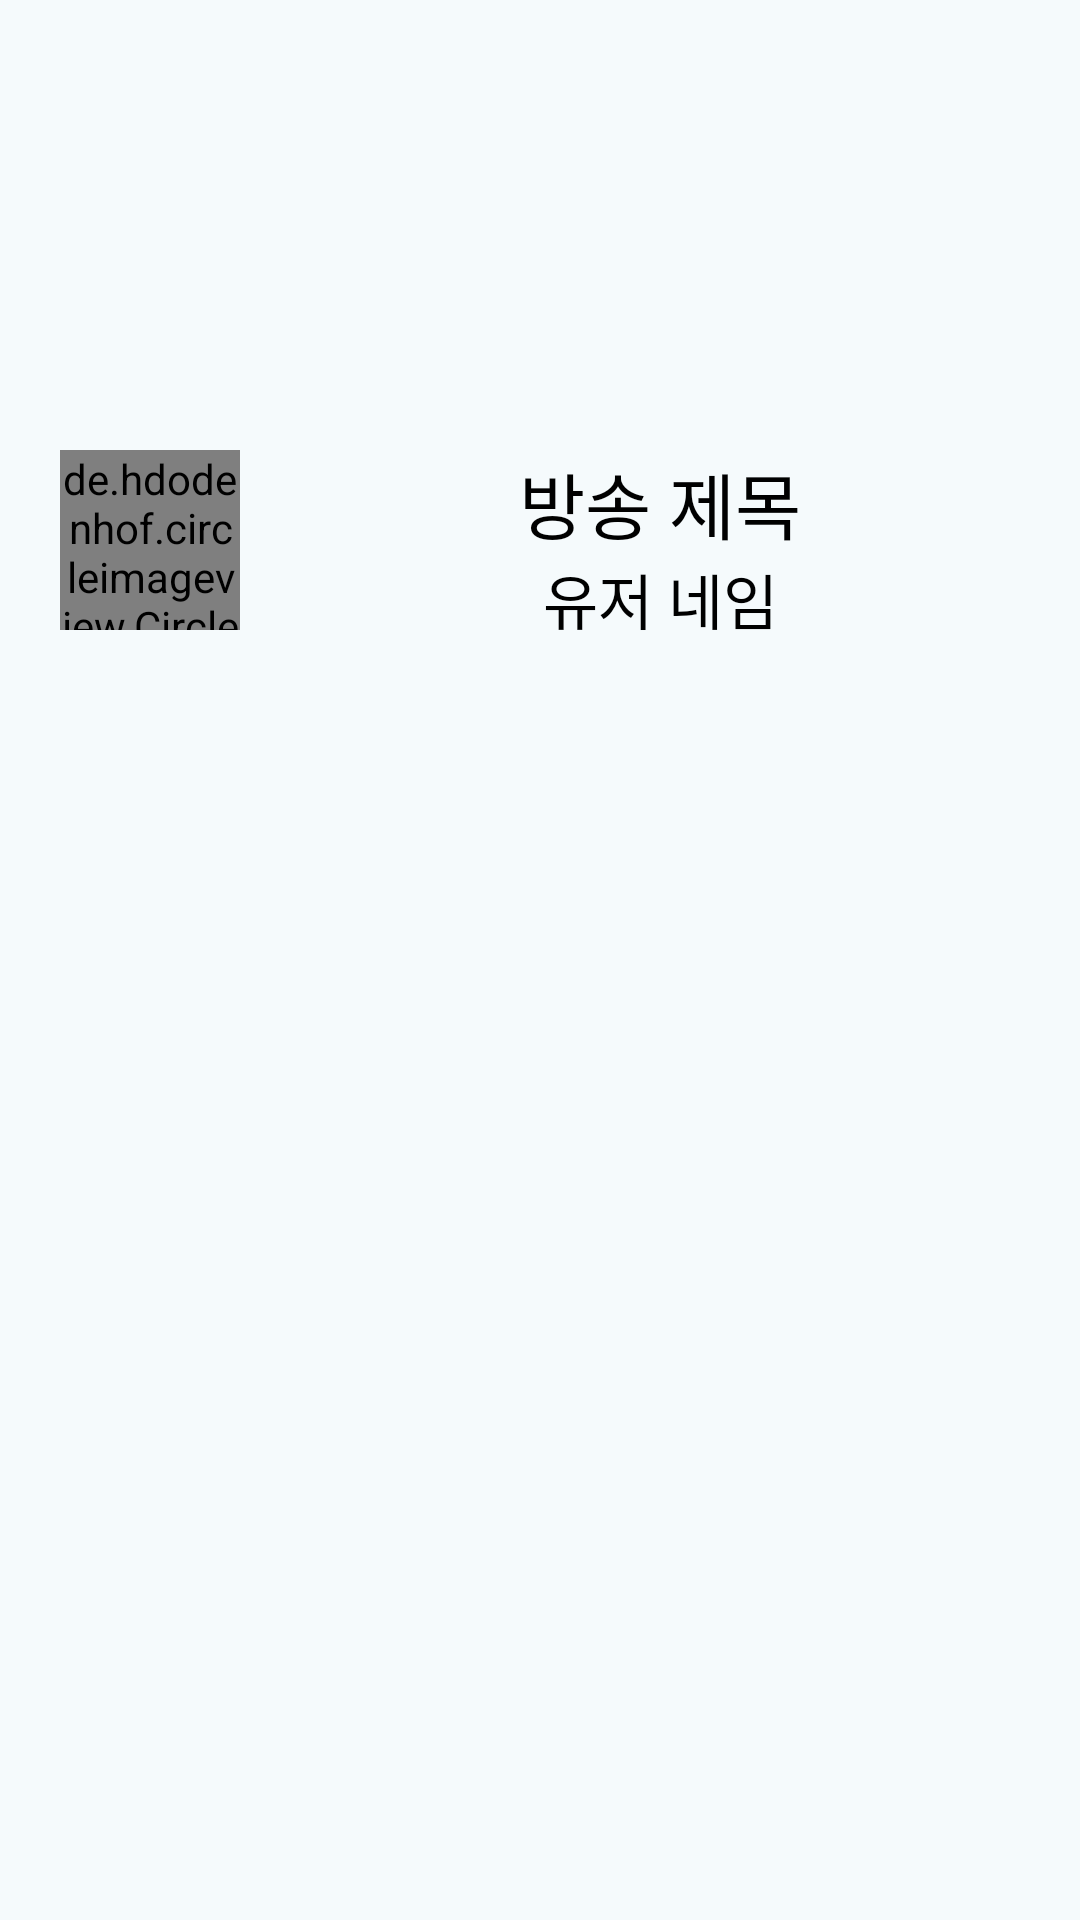

Reconstruct the res/layout file that produces this screen, plus the resources it refers to.
<!-- AndroidManifest.xml: application theme AppTheme -->
<!-- res/layout/streaming_list_item.xml -->
<?xml version="1.0" encoding="utf-8"?>

<LinearLayout xmlns:android="http://schemas.android.com/apk/res/android"
              android:layout_width="match_parent"
              android:orientation="vertical"
              android:background="#40E1F5FE"
              android:layout_marginBottom="10dp"
              android:id="@+id/layout_streaming_item"
              android:layout_height="wrap_content">

    <ImageView android:layout_width="match_parent" android:layout_height="150dp"
    android:id="@+id/imageView_streaming_item"
               android:scaleType="fitXY"
    />
    <LinearLayout android:layout_width="match_parent"
                  android:orientation="horizontal"
                  android:layout_height="wrap_content">

    <de.hdodenhof.circleimageview.CircleImageView android:layout_width="60dp"
                                                  android:layout_height="60dp"
                                                  android:layout_marginLeft="20dp"
                                                  android:id="@+id/circleimage_streaming_userimg"
    />

    <LinearLayout android:layout_width="match_parent"
                  android:orientation="vertical"
                  android:layout_height="wrap_content">

    <TextView android:layout_width="match_parent" android:layout_height="wrap_content"
              android:textSize="24sp"
              android:id="@+id/textview_streaming_item"
              android:textColor="#000000"
              android:text="방송 제목"
              android:gravity="center"
    />

    <TextView android:layout_width="match_parent" android:layout_height="wrap_content"
              android:layout_weight="1"
              android:textSize="20sp"
              android:id="@+id/textview_streaming_username"
              android:textColor="#000000"
              android:text="유저 네임"
              android:gravity="center"
    />

    </LinearLayout>

    </LinearLayout>

</LinearLayout>
<!-- resources referenced by this layout -->
<resources>
  <style name="AppTheme" parent="Theme.AppCompat.Light.DarkActionBar">
          
          <item name="colorPrimary">@color/colorPrimary</item>
          <item name="colorPrimaryDark">@color/colorPrimaryDark</item>
          <item name="colorAccent">@color/colorAccent</item>
  
          <item name="windowActionBar">false</item>
          <item name="windowNoTitle">true</item>
      </style>
  <!-- not gathered from this repository: default colours our renderer supplied (Android Studio template values) -->
  <color name="colorPrimary">#FF6200EE</color>
  <color name="colorPrimaryDark">#FF3700B3</color>
  <color name="colorAccent">#FF03DAC5</color>
</resources>
